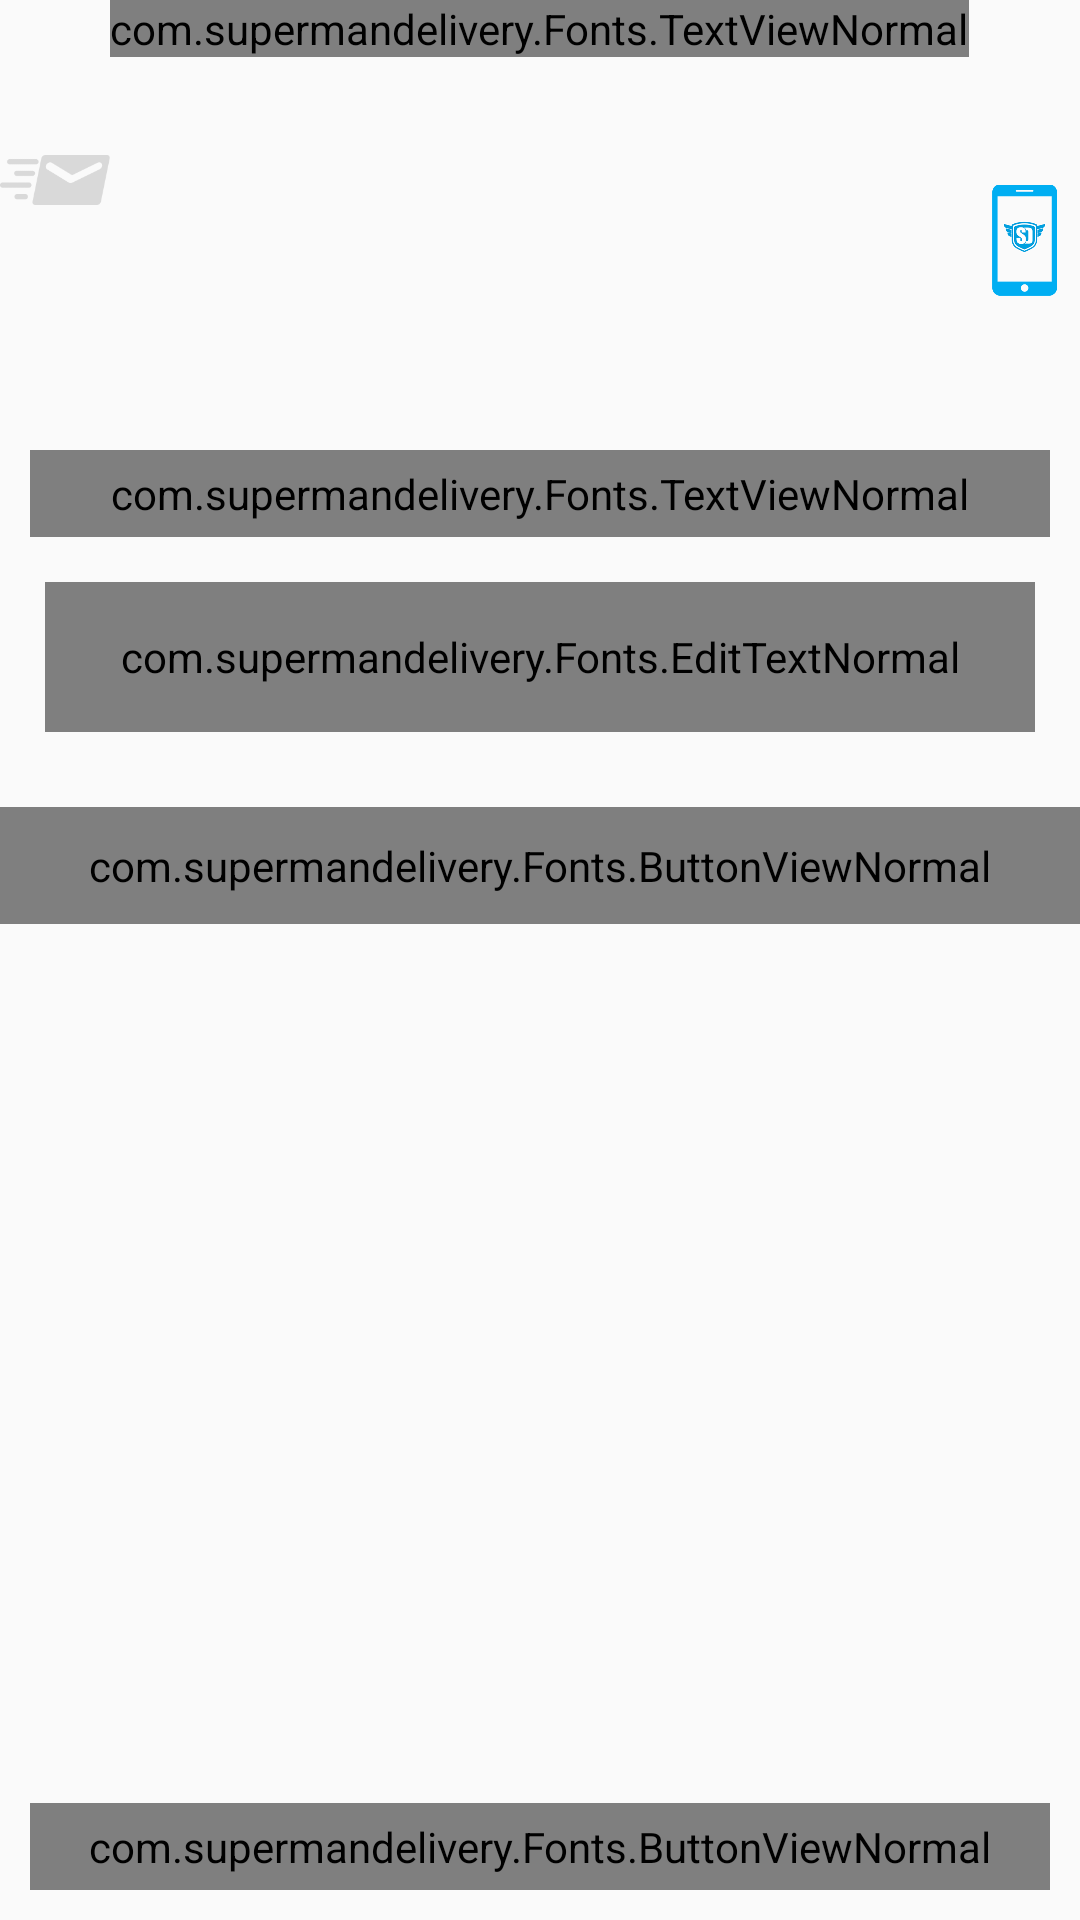

Android layout source for this screen:
<!-- AndroidManifest.xml: application theme AppTheme -->
<!-- res/layout/otp_confirm_activity.xml -->
<?xml version="1.0" encoding="utf-8"?>
<RelativeLayout xmlns:android="http://schemas.android.com/apk/res/android"
    android:layout_width="match_parent"
    android:layout_height="match_parent"
    android:orientation="vertical">

    <com.supermandelivery.Fonts.TextViewNormal
        android:id="@+id/dummy_space_textview"
        android:layout_width="wrap_content"
        android:layout_height="wrap_content"
        android:layout_alignParentTop="true"
        android:layout_centerHorizontal="true"
        android:textAppearance="?android:attr/textAppearanceSmall" />

    <ImageView
        android:id="@+id/msg_imageView"
        android:layout_width="wrap_content"
        android:layout_height="wrap_content"
        android:layout_alignParentTop="true"
        android:layout_gravity="center"
        android:layout_marginTop="30dp"
        android:layout_toLeftOf="@+id/dummy_space_textview"
        android:layout_toStartOf="@+id/dummy_space_textview"
        android:src="@drawable/msg" />

    <ImageView
        android:id="@+id/logo_imageView"
        android:layout_width="wrap_content"
        android:layout_height="wrap_content"
        android:layout_alignParentTop="true"
        android:layout_marginTop="30dp"
        android:layout_toEndOf="@+id/dummy_space_textview"
        android:layout_toRightOf="@+id/dummy_space_textview"
        android:src="@drawable/small_phone" />

    <com.supermandelivery.Fonts.TextViewNormal
        android:id="@+id/otp_verify_textView"
        android:layout_width="match_parent"
        android:layout_height="wrap_content"
        android:layout_below="@+id/logo_imageView"
        android:layout_marginLeft="10dp"
        android:layout_marginRight="10dp"
        android:layout_marginTop="20dp"
        android:lines="3"
        android:padding="5dp"
        android:text="@string/otp_confirm_message"
        android:textAppearance="?android:textAppearanceMedium" />

    <android.support.design.widget.TextInputLayout
        android:id="@+id/vcode_hint_layout"
        android:layout_width="match_parent"
        android:layout_height="wrap_content"
        android:layout_below="@id/otp_verify_textView">

        <com.supermandelivery.Fonts.EditTextNormal
            android:id="@+id/vcode_editText"
            android:layout_width="match_parent"
            android:layout_height="50dp"
            android:layout_margin="15dp"
            android:gravity="center"
            android:hint="@string/verification_confirm"
            android:inputType="number" />
    </android.support.design.widget.TextInputLayout>

    <com.supermandelivery.Fonts.ButtonViewNormal
        android:id="@+id/resend_button"
        android:layout_width="match_parent"
        android:layout_height="wrap_content"
        android:layout_below="@id/vcode_hint_layout"
        android:layout_marginTop="10dp"
        android:background="@drawable/button_pressed_gray"
        android:padding="10dp"
        android:text="@string/resend_sms"
        android:textAppearance="?android:textAppearanceLarge"
        android:textColor="@color/darkBlue" />

    <com.supermandelivery.Fonts.ButtonViewNormal
        android:id="@+id/otpConfirm_button"
        android:layout_width="match_parent"
        android:layout_height="wrap_content"
        android:layout_alignParentBottom="true"
        android:layout_margin="10dp"
        android:background="@drawable/button_pressed_blue"
        android:padding="5dp"
        android:text="@string/confirm"
        android:textAppearance="?android:textAppearanceLarge"
        android:textColor="@android:color/white" />


</RelativeLayout>
<!-- resources referenced by this layout -->
<resources>
  <color name="darkBlue">#00A6DD</color>
  <!-- drawable button_pressed_blue (drawable) -->
  <?xml version="1.0" encoding="utf-8"?>
  <selector xmlns:android="http://schemas.android.com/apk/res/android">
      <item android:state_pressed="true">
  
          <shape android:shape="rectangle">
  
              <corners android:radius="5dp" />
  
              <size android:width="35dp" android:height="25dp" />
  
              <solid android:color="@color/colorAccent" />
  
          </shape>
  
      </item>
  
      <item>
  
          <shape android:shape="rectangle">
  
              <corners android:radius="5dp" />
  
              <size android:width="35dp" android:height="25dp" />
  
              <solid android:color="@color/darkBlue" />
  
          </shape>
  
      </item>
  
  </selector>
  <!-- drawable button_pressed_gray (drawable) -->
  <?xml version="1.0" encoding="utf-8"?>
  <selector xmlns:android="http://schemas.android.com/apk/res/android">
      <item android:drawable="@color/gray_lighter" android:state_pressed="true" /> 
      <item android:drawable="@android:color/transparent" android:state_pressed="false" /> 
  </selector>
  <!-- drawable msg: png bitmap (drawable-hdpi, 1405 bytes) -->
  <!-- drawable small_phone: png bitmap (drawable-hdpi, 7061 bytes) -->
  <string name="confirm">CONFIRM</string>
  <string name="otp_confirm_message">The OTP verification code has been sent via sms to yourphone,
          please enter it below
      </string>
  <string name="resend_sms">RESEND SMS</string>
  <string name="verification_confirm">ENTER VERIFICATION CODE</string>
  <style name="AppTheme" parent="Theme.AppCompat.Light.DarkActionBar">
          
          <item name="colorPrimary">@color/colorPrimary</item>
          <item name="colorPrimaryDark">@color/colorPrimaryDark</item>
          <item name="colorAccent">@color/colorAccent</item>
          <item name="android:windowContentOverlay">@null</item>
      </style>
  <color name="colorAccent">#00BFFF</color>
  <color name="gray_lighter">#BDBDBD</color>
  <color name="colorPrimary">#FFFFFF</color>
  <color name="colorPrimaryDark">#909497</color>
</resources>
